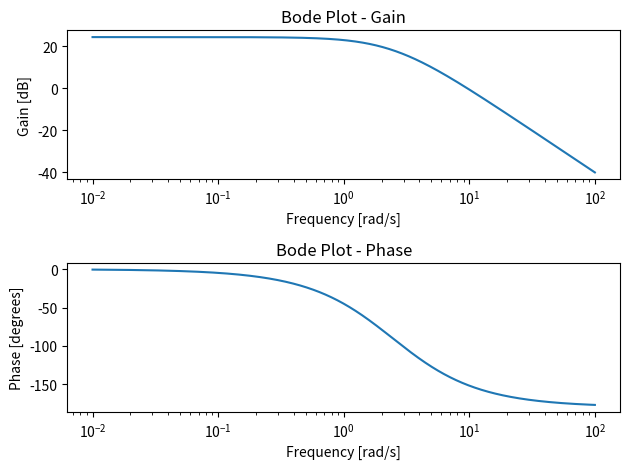

Recreate this plot in Python.
import numpy as np
import matplotlib.pyplot as plt
import scipy.signal as signal

num = [100]
den = [1, 5, 6]  # (s+2)(s+3) 확장

H = signal.TransferFunction(num, den)

w = np.logspace(-2, 2, 1000)

w, mag, phase = signal.bode(H, w)

fig, (ax1, ax2) = plt.subplots(2, 1)
ax1.semilogx(w, mag) 
ax1.set_xlabel('Frequency [rad/s]')
ax1.set_ylabel('Gain [dB]')
ax1.set_title('Bode Plot - Gain')

ax2.semilogx(w, phase) 
ax2.set_xlabel('Frequency [rad/s]')
ax2.set_ylabel('Phase [degrees]')
ax2.set_title('Bode Plot - Phase')

plt.tight_layout()
plt.show()
